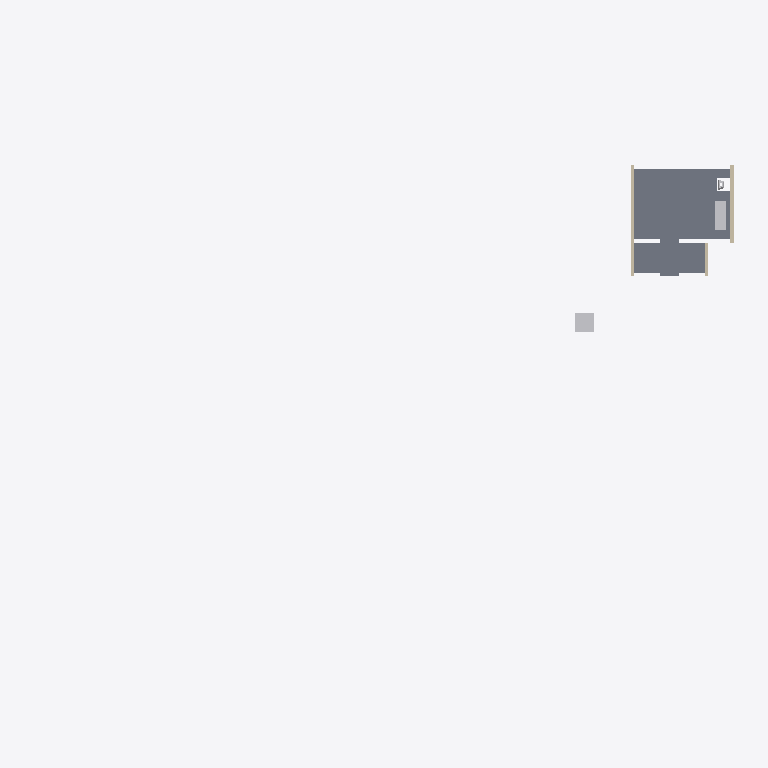
Plan cut of the same IFC building model at storey '00 groundfloor' (level -0.00 m, cut at 1.40 m), seen from above with north up, elements coloured by IFC class: 3 other elements (light grey), 3 walls (beige), 1 slab (grey). Cut surfaces are drawn darker.
Extent 38.5 m × 24.3 m × 7.0 m (x, y, z). Storeys (2): 00 groundfloor at -0.00 m; 00 groundfloor at -0.00 m. Elements (15): 5 IfcBuildingElementProxy, 4 IfcWall, 2 IfcAirTerminal, 1 IfcDuctSegment, 1 IfcFurniture, 1 IfcRoof, 1 IfcSlab.

HEADER;
FILE_DESCRIPTION(('ViewDefinition [ReferenceView_V1.2]'),'2;1');
FILE_NAME('Building-Architecture.ifc','2024-11-14T11:09:12',(''),(''),'IFC-manager for SketchUp (5.3.3)','SketchUp 2024 (24.0.594)','None');
FILE_SCHEMA(('IFC4'));
ENDSEC;
DATA;
#13=IFCPROJECT('2Ndyd$OSX7s9A04nc4lyye',#1,'ifc silly sample scene - project','Demystifying IFC with a playful scene using diverse building elements and compositions.',$,$,$,(#11),#14);
#20=IFCSITE('23sFQGRy90RxVbRHD9iSE2',#1,'environment - site','A sample scene environment, showcasing the surrounding landscape.',$,#22,$,$,.COMPLEX.,$,$,0.0,$,$);
#23=IFCSITE('1Pbuu0tu59NfhrTsztVBK1',#1,'house - site','Smoke curls from a friendly chimney, promising warmth within this idyllic hilltop house.',$,#25,$,$,.PARTIAL.,$,$,0.0,$,$);
#1027=IFCSITE('23sFQGRy90RxVbRHD9iSE2',#986,'environment - site','A sample scene environment, showcasing the surrounding landscape.',$,#1011,$,$,.COMPLEX.,$,$,0.0,$,$);
#1039=IFCSITE('1Pbuu0tu59NfhrTsztVBK1',#986,'house - site','Smoke curls from a friendly chimney, promising warmth within this idyllic hilltop house.',$,#1038,$,$,.PARTIAL.,$,$,0.0,$,$);
#30=IFCBUILDING('0c$N1CTon2BB2Sp89385G8',#1,'Single-family house','The main building structure, providing shelter and space.',$,#38,$,'house - building',.ELEMENT.,$,$,$);
#1046=IFCBUILDING('0c$N1CTon2BB2Sp89385G8',#986,'Single-family house','The main building structure, providing shelter and space.',$,#1045,$,'house - building',.ELEMENT.,$,$,$);
#43=IFCBUILDINGSTOREY('1Ano2ZUxnEIvVQ_beukl8b',#1,'00 groundfloor','The ground floor, forming the base level of the building.',$,#45,$,$,.ELEMENT.,-1.804779E-12);
#1059=IFCBUILDINGSTOREY('1Ano2ZUxnEIvVQ_beukl8b',#986,'00 groundfloor','The ground floor, forming the base level of the building.',$,#1058,$,$,.ELEMENT.,-1.804779E-12);
#52=IFCSLAB('3zR0BOEcLADRKln4HYporH',#1,'floor','A solid, site-cast concrete floor, providing a strong foundation.','slab on grade',#69,#79,'454425.1027891.979946.932083.920025',$);
#482=IFCBUILDINGELEMENTPROXY('2F44QMqSH3TOkM$SZoqCBe',#1,'origin','The local position for coordination of aspect models.','origin',#488,#498,'454425.1027891.1032757',$);
#315=IFCWALL('0OfZwWc8j9QP5uX8xPTxDH',#1,'house - outer wall - house left','A solid outer wall, forming the left side of the house.','solidwall',#327,#336,'454425.1027891.979946.932083.920032',$);
#176=IFCFURNITURE('2e9pghUJbBqR4jTInsONQT',#1,'kitchen','The heart of the home, where meals are prepared and shared.','kitchen',#182,#192,'454425.1027891.979946.932083.920029.919427.2003222',$);
#291=IFCWALL('3wdauVJT5Fx9drrREiDqA$',#1,'house - outer wall - house right back','A solid outer wall, forming the right back side of the house.','solidwall',#303,#312,'454425.1027891.979946.932083.920031',$);
#262=IFCWALL('1AQAupaRP1txwK1AGiN61V',#1,'house - outer wall - house right front','A solid outer wall, forming the right front side of the house.','solidwall',#278,#288,'454425.1027891.979946.932083.920023',$);
#1102=IFCAIRTERMINAL('34Y6EIt3nDCAS1k$kPGOKm',#986,'house fireplace cap','A hidden concrete cap, secretly keeping the fireplace safe and sound.','fireplace cap',#1097,#1101,'454425.1027891.979946.932083.2023772.884510.880034',$);
ENDSEC;
